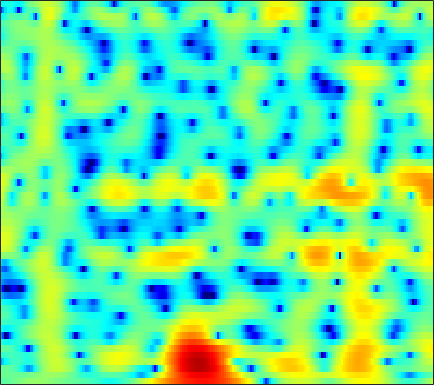

The table this chart was drawn from, first rows:
-1.9331, -1.8918, -1.7957, -1.6442, -1.4915, -1.2387, -0.94257, -0.70159, -0.36779, -0.042054, 0.25844, 0.46134, 0.69499, 0.88306, 0.99537, 1.0983, 1.1508, 1.1545, 1.1094, 1.014, 0.88551, 0.76471, 0.57925, 0.37302
-1.111, -1.062, -1.029, -1.028, -1.043, -1.074, -1.113, -1.139, -1.163, -1.165, -1.127, -1.069, -0.9394, -0.7521, -0.578, -0.3083, -0.01069, 0.2185, 0.5161, 0.7847, 1.012, 1.147, 1.276, 1.341
-1.223, -1.279, -1.364, -1.499, -1.659, -1.994, -2.498, -3.027, -3.993, -5.335, -7.185, -8.954, -11.54, -12.37, -10.67, -7.505, -4.744, -3.053, -1.236, 0.1906, 1.312, 1.982, 2.677, 3.17
-11.01, -8.776, -6.618, -5.165, -4.42, -3.787, -3.487, -3.444, -3.604, -3.969, -4.457, -4.829, -5.171, -5.116, -4.72, -3.773, -2.536, -1.556, -0.2996, 0.8224, 1.771, 2.365, 2.998, 3.442
-4.276, -4.033, -3.664, -3.368, -3.221, -3.18, -3.291, -3.469, -3.825, -4.262, -4.664, -4.872, -4.904, -4.563, -4.058, -3.127, -2.014, -1.135, 0.01319, 1.059, 1.947, 2.504, 3.082, 3.463
-1.345, -1.551, -1.806, -2.106, -2.377, -2.853, -3.506, -4.138, -5.272, -6.895, -9.337, -12.17, -19.03, -19.74, -13.01, -7.755, -4.388, -2.51, -0.5559, 0.9519, 2.099, 2.761, 3.414, 3.808
-4.874, -5.374, -5.797, -5.88, -5.732, -5.368, -4.967, -4.688, -4.387, -4.159, -3.959, -3.784, -3.438, -2.888, -2.318, -1.381, -0.3438, 0.4284, 1.375, 2.177, 2.809, 3.159, 3.461, 3.559
-11.96, -15.91, -29.1, -20.87, -14.84, -10.48, -7.706, -6.181, -4.606, -3.386, -2.386, -1.727, -0.9161, -0.155, 0.3859, 1.062, 1.679, 2.102, 2.606, 3.012, 3.299, 3.42, 3.435, 3.268
-6.32, -6.84, -7.246, -7.178, -6.853, -6.191, -5.388, -4.756, -3.922, -3.115, -2.35, -1.792, -1.068, -0.3608, 0.1569, 0.8184, 1.425, 1.836, 2.308, 2.68, 2.931, 3.033, 3.039, 2.89
-3.055, -3.306, -3.627, -3.902, -4.059, -4.226, -4.365, -4.448, -4.5, -4.422, -4.151, -3.803, -3.147, -2.327, -1.64, -0.6916, 0.2363, 0.8789, 1.63, 2.234, 2.676, 2.903, 3.061, 3.055
-1.752, -2.021, -2.466, -3.031, -3.53, -4.322, -5.314, -6.241, -7.793, -9.729, -11.63, -12.07, -10.33, -7.427, -5.361, -3.021, -1.113, 0.06626, 1.346, 2.333, 3.048, 3.422, 3.716, 3.792
-2.376, -2.643, -3.087, -3.668, -4.192, -5.014, -5.984, -6.843, -8.244, -9.963, -11.6, -11.89, -10.27, -7.531, -5.462, -3.005, -0.9709, 0.2965, 1.675, 2.74, 3.522, 3.924, 4.216, 4.233
-5.121, -5.574, -6.19, -6.734, -7.108, -7.53, -7.84, -7.968, -7.967, -7.739, -7.227, -6.625, -5.508, -4.133, -3.013, -1.505, -0.05616, 0.9329, 2.093, 3.035, 3.736, 4.097, 4.344, 4.328
-10.26, -11.64, -13.26, -14.13, -14.3, -14.16, -13.98, -13.82, -13.38, -12.42, -10.86, -9.424, -7.361, -5.268, -3.758, -1.916, -0.306, 0.7546, 1.972, 2.954, 3.683, 4.066, 4.372, 4.438
-15.44, -19.21, -28.44, -29.76, -23.94, -20.65, -19.79, -20.56, -24.52, -52.02, -21.57, -15.74, -10.71, -7.127, -5.007, -2.671, -0.7781, 0.4042, 1.702, 2.713, 3.466, 3.872, 4.212, 4.333
-11.41, -12.59, -13.91, -14.48, -14.53, -14.37, -14.06, -13.74, -13.26, -12.37, -10.74, -9.184, -6.991, -4.806, -3.291, -1.518, -0.009188, 0.9585, 2.027, 2.84, 3.431, 3.737, 3.963, 3.997
-9.655, -10.2, -10.59, -10.64, -10.38, -9.762, -9.005, -8.347, -7.322, -6.218, -5.064, -4.122, -2.824, -1.578, -0.6854, 0.4305, 1.417, 2.046, 2.724, 3.225, 3.534, 3.635, 3.603, 3.396
-12.62, -14.57, -15.22, -13.01, -10.96, -8.59, -6.699, -5.586, -4.288, -3.106, -2.065, -1.344, -0.3756, 0.5452, 1.171, 1.961, 2.643, 3.06, 3.465, 3.707, 3.736, 3.603, 3.219, 2.617
-8.223, -9.802, -10.12, -8.515, -6.826, -4.981, -3.613, -2.8, -2.017, -1.447, -0.8947, -0.4583, 0.152, 0.8896, 1.508, 2.299, 3.009, 3.448, 3.876, 4.045, 3.937, 3.66, 3.004, 1.954
0.7494, 0.5642, 0.4038, 0.2628, 0.224, 0.1322, -0.2054, -0.6027, -1.409, -2.598, -3.883, -4.506, -4.311, -2.968, -1.596, 0.1251, 1.516, 2.327, 3.121, 3.522, 3.574, 3.375, 2.752, 1.686
4.312, 4.21, 3.944, 3.577, 3.14, 2.358, 1.273, 0.1391, -1.835, -4.648, -8.994, -13.35, -14.19, -8.729, -5.858, -3.264, -1.417, -0.3602, 0.6639, 1.372, 1.743, 1.777, 1.505, 0.8454
4.945, 4.911, 4.697, 4.309, 3.856, 3.059, 2.053, 1.117, -0.3096, -1.872, -3.474, -4.491, -5.482, -6.004, -6.084, -5.825, -5.103, -4.303, -3.148, -2.023, -1.133, -0.6822, -0.3801, -0.4426
4.711, 4.758, 4.652, 4.329, 3.99, 3.355, 2.54, 1.821, 0.6661, -0.6495, -2.197, -3.543, -5.633, -8.446, -11.3, -16.47, -16.55, -12.36, -8.1, -5.264, -3.379, -2.363, -1.454, -0.9585
3.759, 3.849, 3.829, 3.653, 3.42, 2.98, 2.371, 1.823, 0.9484, -0.09932, -1.32, -2.395, -4.016, -5.861, -7.278, -8.745, -8.83, -7.91, -6.185, -4.519, -3.142, -2.316, -1.476, -0.9016
2.473, 2.588, 2.61, 2.532, 2.373, 2.095, 1.708, 1.36, 0.8454, 0.2284, -0.4239, -0.954, -1.676, -2.322, -2.739, -3.119, -3.236, -3.15, -2.822, -2.389, -1.889, -1.524, -1.09, -0.7262
1.68, 1.709, 1.63, 1.457, 1.295, 1.065, 0.8561, 0.6959, 0.4931, 0.2804, 0.0421, -0.1382, -0.4178, -0.6943, -0.896, -1.12, -1.292, -1.379, -1.414, -1.361, -1.224, -1.082, -0.8565, -0.6094
1.863, 1.501, 0.8973, 0.2266, -0.1685, -0.5297, -0.584, -0.4527, -0.1866, 0.1426, 0.3778, 0.4894, 0.5411, 0.4292, 0.2738, -0.04077, -0.4364, -0.7557, -1.185, -1.476, -1.582, -1.497, -1.177, -0.7377
3.178, 2.019, -0.01864, -2.607, -4.749, -6.324, -5.122, -3.439, -1.422, 0.03318, 1.066, 1.549, 1.905, 1.932, 1.727, 1.134, 0.1614, -0.8271, -2.477, -4.32, -5.414, -5.068, -3.449, -1.599
4.468, 3.05, 0.6561, -2.69, -5.552, -8.115, -6.305, -4.274, -2.008, -0.39, 0.8011, 1.46, 1.987, 2.179, 2.03, 1.464, 0.309, -0.9822, -3.551, -7.559, -12.18, -10.34, -5.482, -2.146
4.804, 3.85, 2.343, 0.7154, -0.5176, -1.957, -3.079, -3.577, -3.747, -3.148, -2.148, -1.269, -0.2759, 0.3622, 0.5919, 0.5628, 0.1764, -0.3211, -1.101, -1.796, -2.153, -2.036, -1.44, -0.6147
5.351, 4.682, 3.478, 2.024, 0.6078, -1.677, -4.988, -8.623, -17.25, -13.06, -6.612, -3.986, -1.679, -0.3756, 0.1652, 0.3664, 0.1839, -0.1793, -0.7704, -1.359, -1.64, -1.608, -1.208, -0.5441
4.777, 4.384, 3.717, 2.762, 1.914, 0.5192, -1.115, -2.321, -3.397, -3.203, -2.118, -1.128, -0.1095, 0.5146, 0.6425, 0.3631, -0.4938, -1.52, -3.56, -6.358, -9.036, -8.9, -6.125, -3.398
1.661, 1.714, 1.773, 1.722, 1.651, 1.432, 1.214, 1.067, 0.9729, 1.007, 1.149, 1.298, 1.405, 1.351, 1.131, 0.5651, -0.4632, -1.544, -3.575, -6.189, -8.538, -8.498, -6.175, -3.767
-4.061, -3.07, -1.902, -0.9187, -0.3677, 0.2093, 0.6434, 0.8828, 1.157, 1.369, 1.558, 1.644, 1.721, 1.674, 1.56, 1.263, 0.815, 0.3906, -0.2316, -0.8154, -1.193, -1.285, -1.163, -0.8575
-10.06, -7.332, -4.926, -3.25, -2.364, -1.436, -0.7851, -0.3891, 0.0332, 0.4102, 0.7433, 0.9734, 1.252, 1.483, 1.613, 1.707, 1.731, 1.683, 1.573, 1.416, 1.237, 1.106, 0.9195, 0.7102
-6.531, -5.584, -4.389, -3.508, -2.974, -2.507, -2.197, -2.022, -1.792, -1.474, -1.026, -0.5788, 0.06815, 0.7479, 1.221, 1.78, 2.205, 2.439, 2.62, 2.664, 2.569, 2.407, 2.08, 1.609
-3.061, -2.921, -2.772, -2.785, -2.905, -3.332, -4.011, -4.697, -5.589, -5.989, -5.266, -4.127, -2.308, -0.6044, 0.4989, 1.708, 2.612, 3.116, 3.557, 3.754, 3.719, 3.535, 3.087, 2.402
-1.977, -2.028, -2.21, -2.503, -2.964, -3.894, -5.498, -7.4, -11.71, -23.38, -15.45, -9.217, -4.604, -1.619, 0.02688, 1.682, 2.894, 3.545, 4.133, 4.41, 4.397, 4.202, 3.675, 2.843
-3.972, -3.784, -3.485, -3.304, -3.31, -3.553, -4.098, -4.62, -5.313, -5.566, -4.939, -3.979, -2.361, -0.747, 0.3615, 1.632, 2.653, 3.249, 3.811, 4.1, 4.109, 3.932, 3.439, 2.638
-9.812, -7.97, -5.854, -4.435, -3.665, -3.06, -2.754, -2.635, -2.582, -2.465, -2.187, -1.864, -1.225, -0.4171, 0.2627, 1.189, 2.051, 2.613, 3.189, 3.546, 3.638, 3.528, 3.152, 2.509
-10.18, -7.592, -5.02, -3.336, -2.444, -1.752, -1.45, -1.46, -1.712, -2.14, -2.654, -2.933, -2.943, -2.335, -1.515, -0.1897, 1.117, 1.963, 2.848, 3.42, 3.672, 3.644, 3.342, 2.752
-1.95, -1.471, -0.7463, -0.1041, 0.1912, 0.3757, 0.1924, -0.2203, -1.168, -2.787, -5.41, -8.415, -14.12, -11.07, -6.586, -2.538, 0.1177, 1.544, 2.882, 3.678, 4.031, 4.025, 3.652, 2.883
0.3613, 0.6122, 0.9082, 1.134, 1.189, 1.111, 0.7821, 0.3575, -0.5078, -1.754, -3.346, -4.618, -5.722, -5.053, -3.614, -1.472, 0.3634, 1.46, 2.538, 3.203, 3.459, 3.393, 2.945, 2.055
-0.7605, -0.4115, -0.03232, 0.2137, 0.338, 0.3236, 0.1666, -0.04359, -0.4424, -0.8845, -1.281, -1.493, -1.529, -1.238, -0.8233, -0.108, 0.6836, 1.221, 1.812, 2.208, 2.354, 2.281, 1.95, 1.33
-2.671, -2.012, -1.276, -0.7792, -0.5537, -0.4457, -0.5271, -0.6925, -0.9754, -1.266, -1.48, -1.536, -1.416, -1.084, -0.7132, -0.1181, 0.51, 0.9574, 1.458, 1.797, 1.964, 1.961, 1.79, 1.453
-3.997, -2.658, -1.412, -0.6696, -0.4368, -0.4177, -0.755, -1.198, -1.959, -2.823, -3.562, -3.828, -3.662, -2.901, -2.09, -0.9117, 0.1814, 0.9006, 1.658, 2.162, 2.408, 2.434, 2.26, 1.908
-1.669, -0.4427, 0.5912, 1.084, 1.12, 0.7232, -0.1656, -1.176, -3.087, -5.838, -9.831, -13.4, -12.71, -7.771, -4.895, -2.029, 0.07482, 1.261, 2.424, 3.147, 3.431, 3.362, 2.906, 2.024
1.917, 2.281, 2.54, 2.449, 2.157, 1.364, 0.1364, -1.088, -3.168, -5.731, -8.458, -9.939, -9.72, -7.301, -5.142, -2.483, -0.2791, 1.059, 2.403, 3.242, 3.58, 3.475, 2.82, 1.435
2.466, 2.45, 2.277, 1.863, 1.379, 0.4165, -0.915, -2.165, -4.242, -6.754, -9.45, -11.08, -11.39, -9.184, -6.948, -4.128, -1.78, -0.3552, 1.11, 2.099, 2.637, 2.746, 2.52, 1.889
1.311, 1.26, 1.073, 0.7082, 0.2552, -0.5355, -1.659, -2.769, -4.695, -7.298, -10.97, -14.52, -15.85, -10.94, -7.787, -4.638, -2.293, -0.9379, 0.4537, 1.451, 2.089, 2.374, 2.512, 2.438
-0.9414, -0.7715, -0.6237, -0.6078, -0.7072, -1.011, -1.514, -2.031, -2.838, -3.724, -4.499, -4.856, -4.813, -4.134, -3.34, -2.124, -0.9455, -0.1475, 0.751, 1.44, 1.931, 2.171, 2.338, 2.355
-4.066, -3.301, -2.451, -1.831, -1.479, -1.231, -1.139, -1.149, -1.234, -1.343, -1.409, -1.399, -1.237, -0.9224, -0.5988, -0.09083, 0.4494, 0.8435, 1.315, 1.687, 1.943, 2.041, 2.059, 1.94
-6.525, -4.98, -3.465, -2.382, -1.783, -1.168, -0.7376, -0.4966, -0.2782, -0.1216, 0.002678, 0.1065, 0.2612, 0.4573, 0.6362, 0.9044, 1.207, 1.435, 1.718, 1.945, 2.054, 2.047, 1.886, 1.541
-4.982, -3.985, -2.862, -1.93, -1.381, -0.7366, -0.256, 0.007613, 0.2777, 0.4595, 0.5731, 0.6283, 0.6439, 0.6581, 0.6965, 0.8329, 1.089, 1.357, 1.762, 2.133, 2.366, 2.401, 2.191, 1.65
-3.161, -2.807, -2.146, -1.431, -0.9296, -0.441, -0.09629, 0.07591, 0.2576, 0.3744, 0.408, 0.3131, 0.0215, -0.5075, -0.9931, -1.446, -1.216, -0.4795, 0.8818, 2.168, 3.112, 3.502, 3.579, 3.107
-7.177, -6.332, -4.579, -3.166, -2.478, -2.19, -2.376, -2.631, -2.85, -2.569, -1.984, -1.671, -1.769, -2.949, -4.981, -11.29, -18.02, -7.238, -1.253, 2.025, 3.945, 4.787, 5.274, 5.116
-16.99, -12.55, -8.313, -6.215, -5.646, -6.006, -7.998, -11.15, -20.74, -14.18, -7.665, -5.109, -3.285, -2.569, -2.513, -2.554, -1.915, -0.8037, 1.054, 2.746, 4.006, 4.619, 5.007, 4.933
-6.81, -6.428, -5.749, -5.24, -5.128, -5.382, -6.128, -6.82, -7.304, -6.538, -4.88, -3.584, -2.113, -0.9827, -0.3067, 0.4718, 1.196, 1.738, 2.446, 3.066, 3.53, 3.729, 3.773, 3.557
